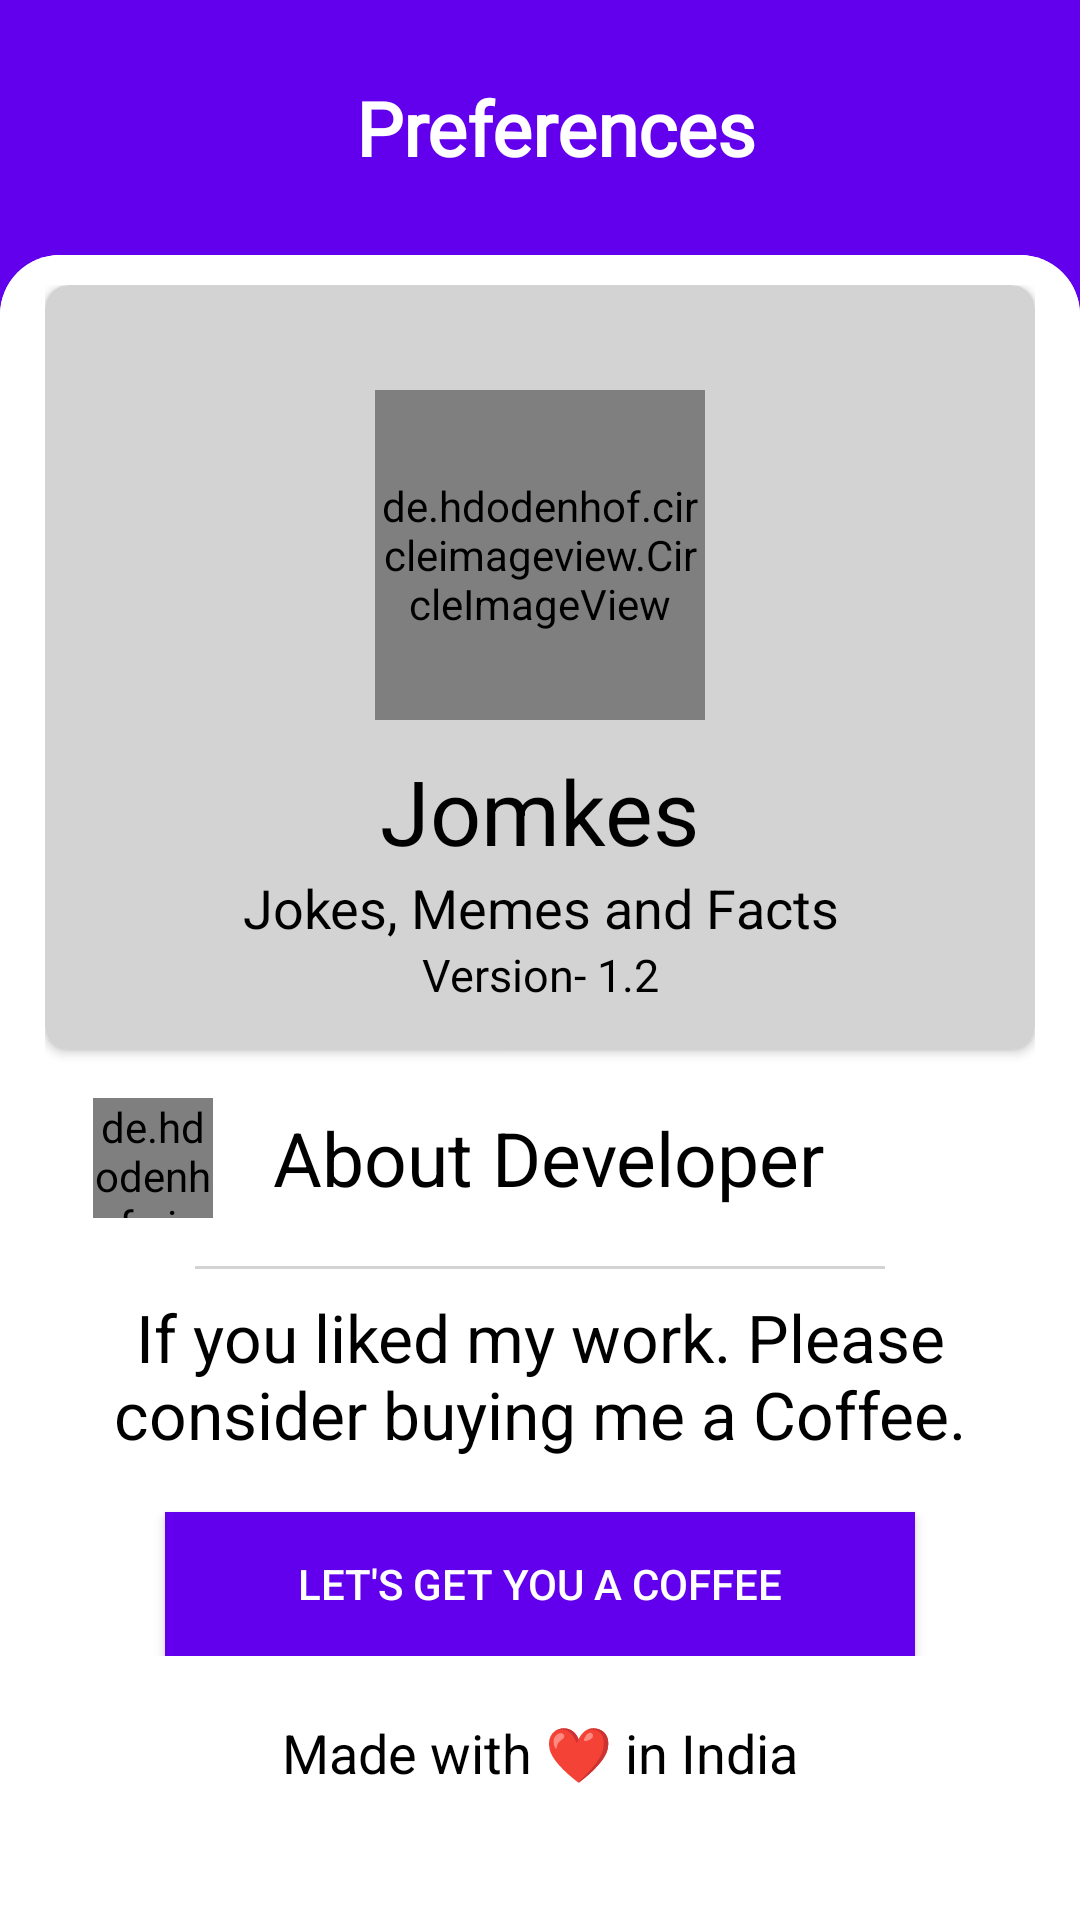

Write the Android layout XML for this screen, with the resource values it uses.
<!-- AndroidManifest.xml: application theme AppThemeNoActionBar -->
<!-- res/layout/fragment_about.xml -->
<?xml version="1.0" encoding="utf-8"?>
<RelativeLayout xmlns:android="http://schemas.android.com/apk/res/android"
    xmlns:app="http://schemas.android.com/apk/res-auto"
    xmlns:tools="http://schemas.android.com/tools"
    android:layout_width="match_parent"
    android:layout_height="match_parent"
    android:background="@color/colorPrimary"
    tools:context=".AboutFragment">

    <LinearLayout
        android:id="@+id/textViewPrefsTitle"
        android:layout_width="match_parent"
        android:layout_height="85dp">

        <TextView
            android:layout_width="match_parent"
            android:layout_height="wrap_content"
            android:layout_gravity="center"
            android:layout_marginStart="10dp"
            android:layout_marginTop="10dp"
            android:layout_marginBottom="10dp"
            android:fontFamily="@font/megrim"
            android:gravity="center"
            android:text="@string/prefs"
            android:textColor="@android:color/white"
            android:textSize="25sp"
            android:textStyle="bold" />

    </LinearLayout>

    <ScrollView
        android:layout_width="match_parent"
        android:layout_height="match_parent"
        android:layout_below="@id/textViewPrefsTitle"
        android:layout_marginTop="0dp"
        android:background="@drawable/round_bg"
        android:scrollbars="none">

        <RelativeLayout
            android:layout_width="match_parent"
            android:layout_height="match_parent"
            android:background="@drawable/round_bg">

            <LinearLayout
                android:layout_width="match_parent"
                android:layout_height="match_parent"
                android:layout_marginStart="15dp"
                android:layout_marginTop="10dp"
                android:layout_marginEnd="15dp"
                android:orientation="vertical"
                tools:ignore="UselessParent">

                <androidx.cardview.widget.CardView
                    android:id="@+id/cardView"
                    android:layout_width="match_parent"
                    android:layout_height="wrap_content"
                    android:elevation="20dp"
                    android:padding="20dp"
                    app:cardBackgroundColor="@color/layout_bg"
                    app:cardCornerRadius="8dp"
                    app:layout_constraintEnd_toEndOf="parent"
                    app:layout_constraintStart_toStartOf="parent"
                    app:layout_constraintTop_toTopOf="parent">

                    <LinearLayout
                        android:layout_width="match_parent"
                        android:layout_height="match_parent"
                        android:orientation="vertical"
                        android:padding="15dp">

                        <de.hdodenhof.circleimageview.CircleImageView
                            android:id="@+id/circleImageView"
                            android:layout_width="110dp"
                            android:layout_height="110dp"
                            android:layout_gravity="center_horizontal"
                            android:layout_marginTop="20dp"
                            android:src="@drawable/appicon5"
                            app:civ_border_color="@color/colorPrimaryDark"
                            app:civ_border_width="3dp" />

                        <TextView
                            android:id="@+id/textName"
                            android:layout_width="wrap_content"
                            android:layout_height="wrap_content"
                            android:layout_gravity="center_horizontal"
                            android:layout_marginTop="10dp"
                            android:text="@string/app_name"
                            android:textColor="@color/black"
                            android:textSize="30sp" />

                        <TextView
                            android:id="@+id/textView"
                            android:layout_width="match_parent"
                            android:layout_height="wrap_content"
                            android:gravity="center"
                            android:text="@string/things_text"
                            android:textColor="@color/black"
                            android:textSize="18sp"
                            app:layout_constraintTop_toBottomOf="@+id/textName"
                            tools:layout_editor_absoluteX="6dp" />

                        <TextView
                            android:layout_width="match_parent"
                            android:layout_height="wrap_content"
                            android:gravity="center"
                            android:text="@string/version"
                            android:textColor="@color/black"
                            android:textSize="15sp"
                            app:layout_constraintTop_toBottomOf="@+id/textName"
                            tools:layout_editor_absoluteX="6dp" />

                    </LinearLayout>
                </androidx.cardview.widget.CardView>


                <LinearLayout
                    android:id="@+id/aboutProg"
                    android:layout_width="match_parent"
                    android:layout_height="wrap_content"
                    android:orientation="horizontal"
                    android:padding="16dp">

                    <de.hdodenhof.circleimageview.CircleImageView
                        android:layout_width="40dp"
                        android:layout_height="40dp"
                        android:src="@drawable/ic_person"
                        app:civ_border_color="#0091EA"
                        app:civ_border_width="2dp" />

                    <TextView
                        android:layout_width="match_parent"
                        android:layout_height="wrap_content"
                        android:layout_gravity="center"
                        android:layout_marginStart="20dp"
                        android:text="@string/about_developer"
                        android:textColor="@color/black"
                        android:textSize="25sp" />

                </LinearLayout>

                <View
                    android:layout_width="match_parent"
                    android:layout_height="1dp"
                    android:layout_marginStart="50dp"
                    android:layout_marginEnd="50dp"
                    android:background="@color/layout_bg" />

                <LinearLayout
                    android:layout_width="match_parent"
                    android:layout_height="match_parent"
                    android:orientation="vertical">

                    <TextView
                        android:layout_width="wrap_content"
                        android:layout_height="wrap_content"
                        android:layout_margin="8dp"
                        android:gravity="center"
                        android:text="@string/coffee"
                        android:textColor="@color/black"
                        android:textSize="22sp" />

                    <Button
                        android:id="@+id/buyCoffee"
                        android:layout_width="match_parent"
                        android:layout_height="wrap_content"
                        android:layout_marginStart="40dp"
                        android:layout_marginTop="10dp"
                        android:layout_marginEnd="40dp"
                        android:background="@color/colorPrimary"
                        android:text="@string/let_s_get_you_a_coffee"
                        android:textColor="#fff" />


                </LinearLayout>

                <TextView
                    android:layout_width="match_parent"
                    android:layout_height="wrap_content"
                    android:layout_marginBottom="75dp"
                    android:layout_marginTop="20dp"
                    android:gravity="center"
                    android:text="@string/India"
                    android:textColor="@color/black"
                    android:textSize="18sp" />


            </LinearLayout>
        </RelativeLayout>
    </ScrollView>
</RelativeLayout>
<!-- resources referenced by this layout -->
<resources>
  <color name="black">#000</color>
  <color name="colorPrimary">#6200EE</color>
  <color name="colorPrimaryDark">#3700B3</color>
  <color name="layout_bg">#d3d3d3</color>
  <!-- drawable appicon5: png bitmap (drawable, 36040 bytes) -->
  <!-- drawable ic_person (drawable) -->
  <vector xmlns:android="http://schemas.android.com/apk/res/android"
      android:width="24dp"
      android:height="24dp"
      android:tint="#0091EA"
      android:viewportWidth="24"
      android:viewportHeight="24">
      <path
          android:fillColor="@android:color/white"
          android:pathData="M12,5.9c1.16,0 2.1,0.94 2.1,2.1s-0.94,2.1 -2.1,2.1S9.9,9.16 9.9,8s0.94,-2.1 2.1,-2.1m0,9c2.97,0 6.1,1.46 6.1,2.1v1.1L5.9,18.1L5.9,17c0,-0.64 3.13,-2.1 6.1,-2.1M12,4C9.79,4 8,5.79 8,8s1.79,4 4,4 4,-1.79 4,-4 -1.79,-4 -4,-4zM12,13c-2.67,0 -8,1.34 -8,4v3h16v-3c0,-2.66 -5.33,-4 -8,-4z" />
  </vector>
  <!-- drawable round_bg (drawable) -->
  <?xml version="1.0" encoding="utf-8"?>
  <shape xmlns:android="http://schemas.android.com/apk/res/android"
      android:shape="rectangle">
      <solid android:color="@color/backColor" />
      <corners
          android:topLeftRadius="20dp"
          android:topRightRadius="20dp" />
  
  </shape>
  <string name="India">Made with ❤ in India</string>
  <string name="about_developer">About Developer</string>
  <string name="app_name">Jomkes</string>
  <string name="coffee">If you liked my work. Please consider buying me a Coffee.</string>
  <string name="let_s_get_you_a_coffee">Let\'s Get you a Coffee</string>
  <string name="prefs">Preferences</string>
  <string name="things_text">Jokes, Memes and Facts</string>
  <string name="version">Version- 1.2</string>
  <style name="AppThemeNoActionBar" parent="Theme.AppCompat.DayNight.NoActionBar">
  
          <item name="colorPrimary">@color/colorPrimary</item>
          <item name="colorPrimaryDark">@color/colorPrimaryDark</item>
          <item name="colorAccent">@color/colorAccent</item>
          <item name="windowActionBar">false</item>
          <item name="windowNoTitle">true</item>
          <item name="android:windowBackground">@color/backColor</item>
          <item name="android:windowDrawsSystemBarBackgrounds">true</item>
      </style>
  <color name="backColor">#fff</color>
  <color name="colorAccent">#03DAC5</color>
</resources>
